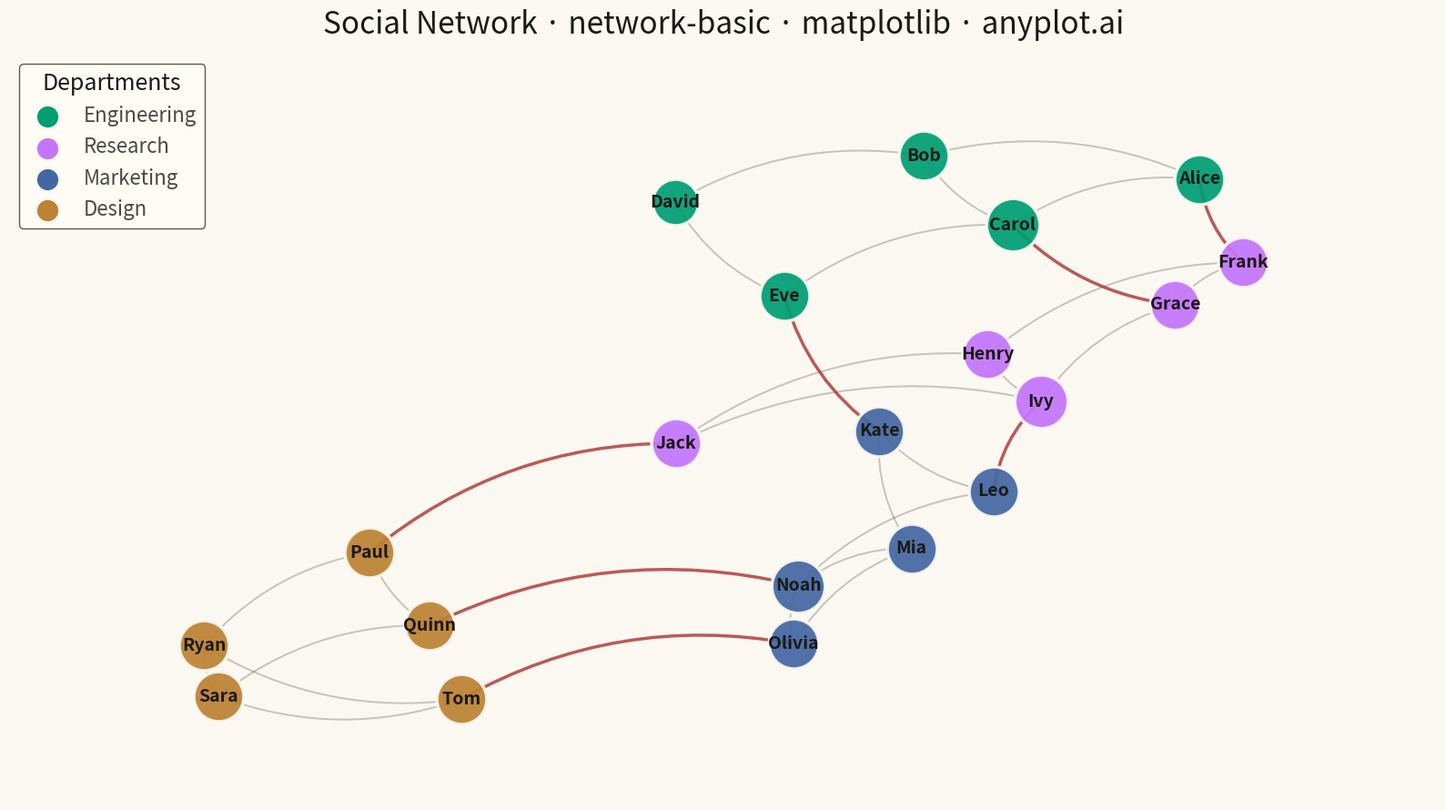

This chart was generated by the following Python code:
""" anyplot.ai
network-basic: Basic Network Graph
Library: matplotlib 3.10.9 | Python 3.14.4
Quality: 83/100 | Updated: 2026-04-27
"""

import os

import matplotlib.pyplot as plt
import numpy as np
from matplotlib.patches import FancyArrowPatch


# Theme tokens
THEME = os.getenv("ANYPLOT_THEME", "light")
PAGE_BG = "#FAF8F1" if THEME == "light" else "#1A1A17"
ELEVATED_BG = "#FFFDF6" if THEME == "light" else "#242420"
INK = "#1A1A17" if THEME == "light" else "#F0EFE8"
INK_SOFT = "#4A4A44" if THEME == "light" else "#B8B7B0"

# Okabe-Ito palette for 4 departments
GROUP_COLORS = ["#009E73", "#C475FD", "#4467A3", "#BD8233"]
GROUP_NAMES = ["Engineering", "Research", "Marketing", "Design"]

# Data: social network of 20 people across 4 company departments
np.random.seed(42)
nodes = [
    {"id": 0, "label": "Alice", "group": 0},
    {"id": 1, "label": "Bob", "group": 0},
    {"id": 2, "label": "Carol", "group": 0},
    {"id": 3, "label": "David", "group": 0},
    {"id": 4, "label": "Eve", "group": 0},
    {"id": 5, "label": "Frank", "group": 1},
    {"id": 6, "label": "Grace", "group": 1},
    {"id": 7, "label": "Henry", "group": 1},
    {"id": 8, "label": "Ivy", "group": 1},
    {"id": 9, "label": "Jack", "group": 1},
    {"id": 10, "label": "Kate", "group": 2},
    {"id": 11, "label": "Leo", "group": 2},
    {"id": 12, "label": "Mia", "group": 2},
    {"id": 13, "label": "Noah", "group": 2},
    {"id": 14, "label": "Olivia", "group": 2},
    {"id": 15, "label": "Paul", "group": 3},
    {"id": 16, "label": "Quinn", "group": 3},
    {"id": 17, "label": "Ryan", "group": 3},
    {"id": 18, "label": "Sara", "group": 3},
    {"id": 19, "label": "Tom", "group": 3},
]

edges = [
    # Engineering internal
    (0, 1),
    (0, 2),
    (1, 2),
    (1, 3),
    (2, 4),
    (3, 4),
    # Research internal
    (5, 6),
    (5, 7),
    (6, 8),
    (7, 8),
    (7, 9),
    (8, 9),
    # Marketing internal
    (10, 11),
    (10, 12),
    (11, 13),
    (12, 13),
    (12, 14),
    (13, 14),
    # Design internal
    (15, 16),
    (15, 17),
    (16, 18),
    (17, 18),
    (17, 19),
    (18, 19),
    # Cross-department bridges
    (0, 5),
    (4, 10),
    (9, 15),
    (14, 19),
    (2, 6),
    (8, 11),
    (13, 16),
]

# Spring layout (force-directed algorithm)
n = len(nodes)
# Initialize by department quadrant so clusters are spatially separated
quadrant_centers = np.array(
    [
        [-0.5, 0.5],  # Engineering: upper-left
        [0.5, 0.5],  # Research: upper-right
        [0.5, -0.5],  # Marketing: lower-right
        [-0.5, -0.5],  # Design: lower-left
    ]
)
positions = np.zeros((n, 2))
for i, node in enumerate(nodes):
    positions[i] = quadrant_centers[node["group"]] + np.random.randn(2) * 0.2
k = 0.4

for iteration in range(150):
    displacement = np.zeros((n, 2))
    for i in range(n):
        for j in range(i + 1, n):
            diff = positions[i] - positions[j]
            dist = max(np.linalg.norm(diff), 0.01)
            force = (k * k / dist) * (diff / dist)
            displacement[i] += force
            displacement[j] -= force
    for src, tgt in edges:
        diff = positions[src] - positions[tgt]
        dist = max(np.linalg.norm(diff), 0.01)
        force = (dist * dist / k) * (diff / dist)
        displacement[src] -= force
        displacement[tgt] += force
    cooling = 1 - iteration / 150
    for i in range(n):
        disp_norm = np.linalg.norm(displacement[i])
        if disp_norm > 0:
            positions[i] += (displacement[i] / disp_norm) * min(disp_norm, 0.1 * cooling)

pos_min = positions.min(axis=0)
pos_max = positions.max(axis=0)
positions = (positions - pos_min) / (pos_max - pos_min + 1e-6) * 0.8 + 0.1
pos = {node["id"]: positions[i] for i, node in enumerate(nodes)}

# Node degrees for size encoding
degrees = {node["id"]: 0 for node in nodes}
for src, tgt in edges:
    degrees[src] += 1
    degrees[tgt] += 1

# Identify cross-department edges for visual emphasis
cross_edge_set = {(src, tgt) for src, tgt in edges if nodes[src]["group"] != nodes[tgt]["group"]}

# Plot
fig, ax = plt.subplots(figsize=(16, 9), facecolor=PAGE_BG)
ax.set_facecolor(PAGE_BG)

BRIDGE_COLOR = "#AE3030"  # Okabe-Ito amber — distinct cross-department highlight

# Draw curved edges using FancyArrowPatch
for src, tgt in edges:
    is_cross = (src, tgt) in cross_edge_set or (tgt, src) in cross_edge_set
    patch = FancyArrowPatch(
        tuple(pos[src]),
        tuple(pos[tgt]),
        connectionstyle="arc3,rad=0.18",
        arrowstyle="-",
        color=BRIDGE_COLOR if is_cross else INK_SOFT,
        linewidth=2.5 if is_cross else 1.4,
        alpha=0.80 if is_cross else 0.30,
        zorder=1,
    )
    ax.add_patch(patch)

# Draw nodes (size encodes degree)
for node in nodes:
    x, y = pos[node["id"]]
    size = 900 + degrees[node["id"]] * 220
    color = GROUP_COLORS[node["group"]]
    ax.scatter(x, y, s=size, c=color, edgecolors=PAGE_BG, linewidths=2.5, alpha=0.93, zorder=2)

# Draw labels inside nodes
for node in nodes:
    x, y = pos[node["id"]]
    ax.text(x, y, node["label"], fontsize=14, fontweight="bold", ha="center", va="center", color=INK, zorder=3)

# Style
ax.set_title(
    "Social Network · network-basic · matplotlib · anyplot.ai", fontsize=24, fontweight="medium", color=INK, pad=16
)
ax.set_xlim(-0.05, 1.05)
ax.set_ylim(-0.05, 1.05)
ax.axis("off")

# Legend
legend_handles = [
    ax.scatter([], [], c=color, s=350, edgecolors=PAGE_BG, linewidths=2, label=name)
    for color, name in zip(GROUP_COLORS, GROUP_NAMES, strict=True)
]
leg = ax.legend(handles=legend_handles, loc="upper left", fontsize=16, title="Departments", title_fontsize=18)
leg.get_frame().set_facecolor(ELEVATED_BG)
leg.get_frame().set_edgecolor(INK_SOFT)
leg.get_frame().set_alpha(0.92)
plt.setp(leg.get_texts(), color=INK_SOFT)
leg.get_title().set_color(INK)

plt.tight_layout()
plt.savefig(f"plot-{THEME}.png", dpi=300, bbox_inches="tight", facecolor=PAGE_BG)
